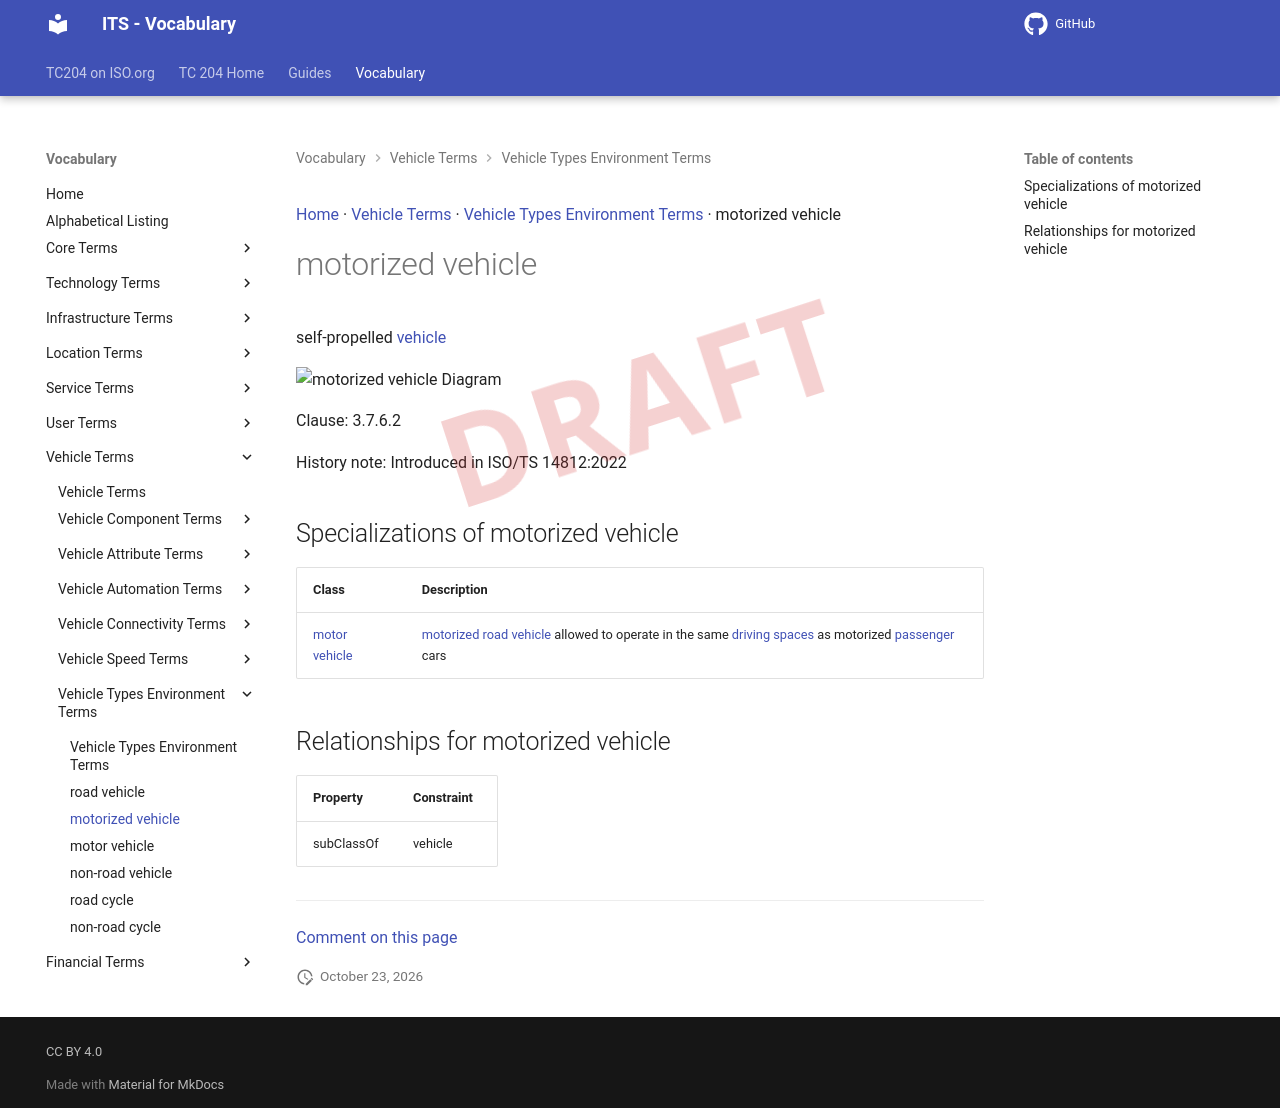

repository: ISO-TC204/iso14812 · page: v1.1.2-alpha.5/terms/motorized vehicle/index.html · generator: mkdocs

[Home](../index.md) · [Vehicle Terms](groups/Vehicle Terms.md) · [Vehicle Types Environment Terms](patterns/Vehicle Types Environment Terms.md) · motorized vehicle

# motorized vehicle

<div class="draft4-watermark" aria-hidden="true"></div>

self-propelled [vehicle](vehicle.md)

<object type="image/svg+xml" data="../../diagrams/motorized vehicle.dot.svg">
    <img alt="motorized vehicle Diagram" src="../../diagrams/motorized vehicle.dot.png" /> <!-- Fallback for non-SVG browsers -->
</object>

Clause: 3.7.6.2

History note: Introduced in ISO/TS 14812:2022

## Specializations of motorized vehicle

| Class | Description |
| --- | --- |
| [motor vehicle](motor vehicle.md) | [motorized](motorized vehicle.md) [road vehicle](road vehicle.md) allowed to operate in the same [driving spaces](driving space.md) as motorized [passenger](passenger.md) cars |

## Relationships for motorized vehicle

| Property | Constraint |
| --- | --- |
| subClassOf | vehicle |


---

[Comment on this page](https://github.com/ISO-TC204/iso14812/issues/new?template=page-feedback.yml&title=%5BPage+feedback%5D+motorized+vehicle&page-title=motorized+vehicle&page-path=terms%2Fmotorized+vehicle.md)
